Run: headless pygame with SDL's dummy video driver; simulated clock (each Clock.tick advances the game by its frame time, no real sleeping); random seed 0; keys injected as events and as key.get_pressed() state; no mouse input.
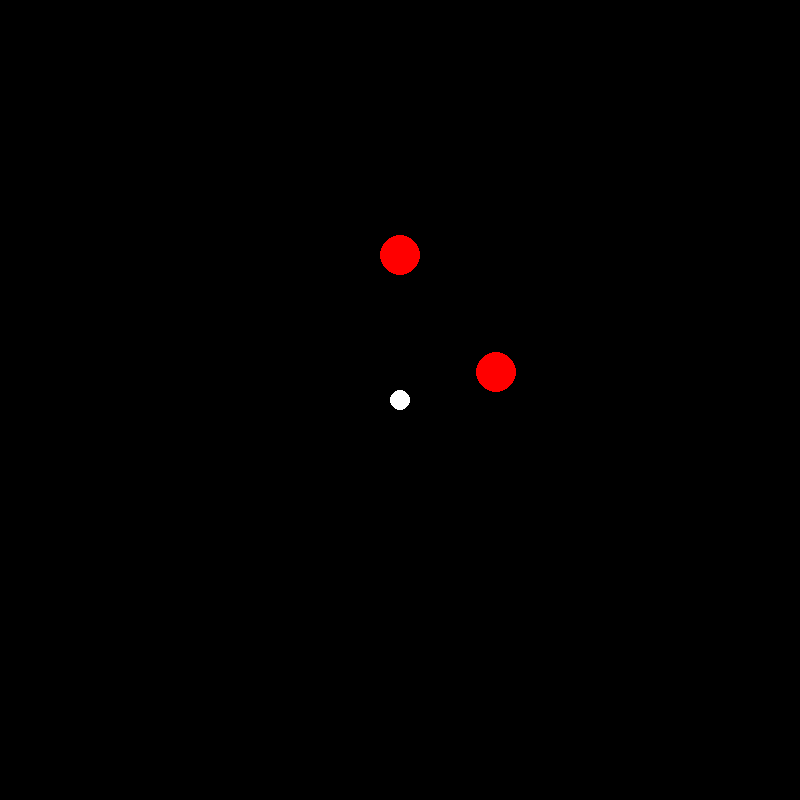
Frame 1 of 4 · flips 1–60 · no input
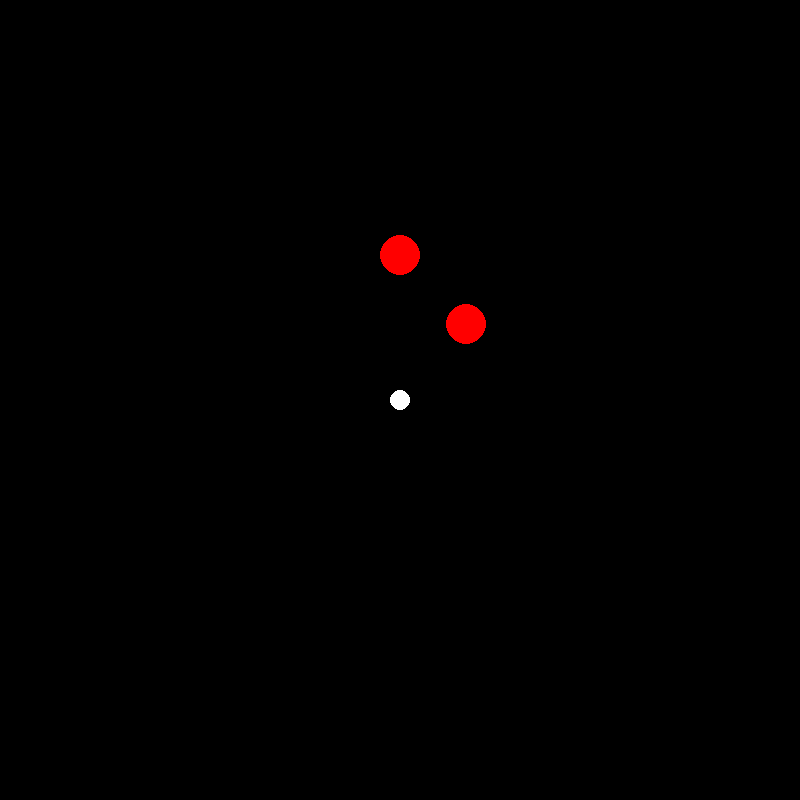
Frame 2 of 4 · flips 61–180 · tapped SPACE, RETURN · held RIGHT (→), D
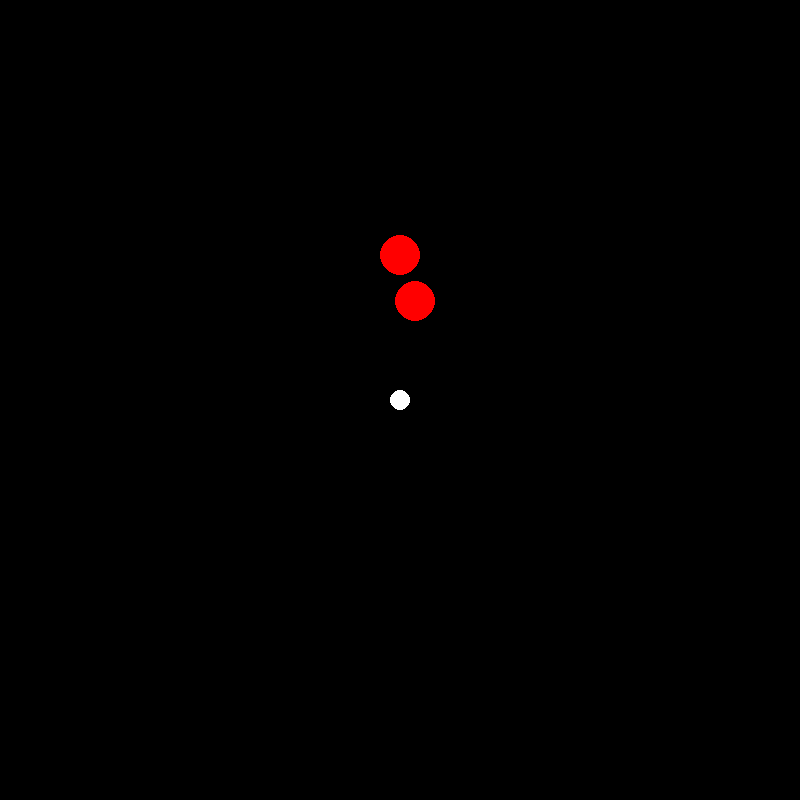
Frame 3 of 4 · flips 181–300 · held DOWN (↓), S
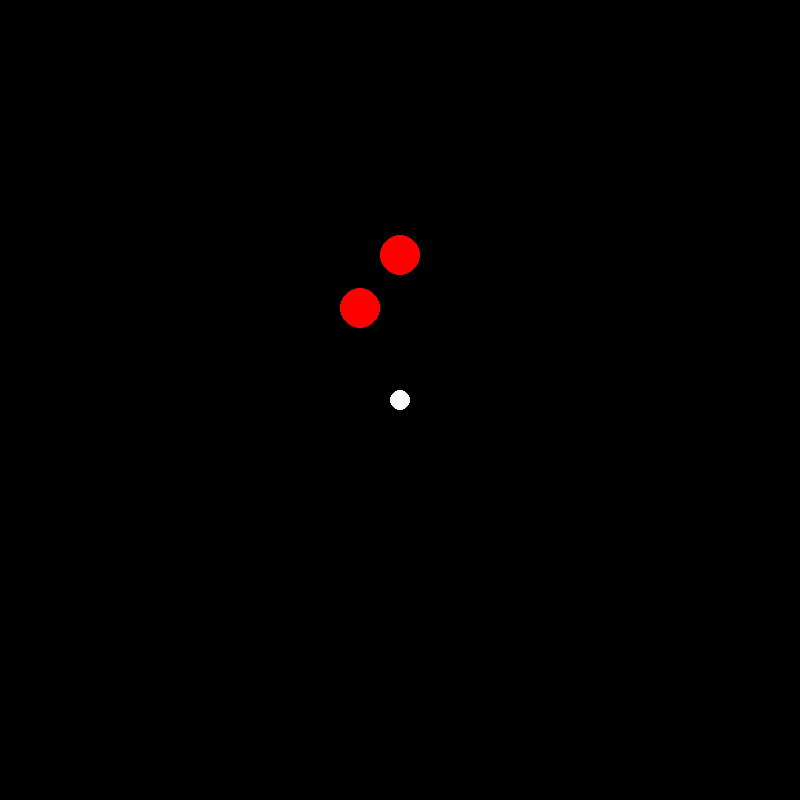
Frame 4 of 4 · flips 301–420 · held LEFT (←), A, UP (↑), W

The pygame program that drew these frames:

import pygame
import math
 
WHITE = (255, 255, 255)
BLACK = (0, 0, 0)
RED = (255, 0, 0)
 
# initialize pygame
pygame.init()
s = 800
screen_size = (s, s)

# create a window
screen = pygame.display.set_mode(screen_size)
pygame.display.set_caption("pygame Test")
 #Goal to make a circle that goes around a circle

# clock is used to set a max fps
clock = pygame.time.Clock()

class Circle():
    def __init__(self,r,rr):
        self.r = r
        self.rr = rr #real radius
        self.dim = 50
        self.originx = (s/2)
        self.originy = (s/2)
        self.x = self.originx
        self.y = self.originy + 50
        self.vely = 5
        self.velx = 5
        self.track = 0
        self.dir = True
        self.angle = 0

    def math(self):
        #y^2 + x^2 = r^2
        y = self.y**2
        x = self.track**2
        rr = self.rr**2
        if self.dir:
            self.y = (rr - x)**0.5 + self.originy
        else:
            self.y = -(rr - x)**0.5 + self.originy

    def real_math(self): #Method I learned from youtube... holy this was so much faster...
        self.angle += 0.1
        self.x = self.rr * math.cos(self.angle) + self.originx
        self.y = self.rr * math.sin(self.angle) + self.originy

    def move(self):

        if (self.x >= self.originx + self.rr) or (self.x <= self.originx - self.rr):
            self.velx *= -1
            self.dir = not self.dir

        self.track += self.velx
        self.x += self.velx
        self.y += self.vely

    def draw(self):
        pygame.draw.circle(screen,WHITE,(self.originx,self.originy),10) #origin circle
        pygame.draw.circle(screen,RED,(self.x,self.y),self.r)


Round = Circle(20,100)
unround = Circle (20,150)
 
running = True
while running:
    for event in pygame.event.get():
        if event.type == pygame.QUIT:
            running = False
     
    #clear the screen
    screen.fill(BLACK)
    unround.math()
    Round.real_math()
    unround.move()
    Round.draw()
    unround.draw()
 
    # flip() updates the screen to make our changes visible
    pygame.display.flip()
     
    # how many updates per second
    clock.tick(60)
 
pygame.quit()
